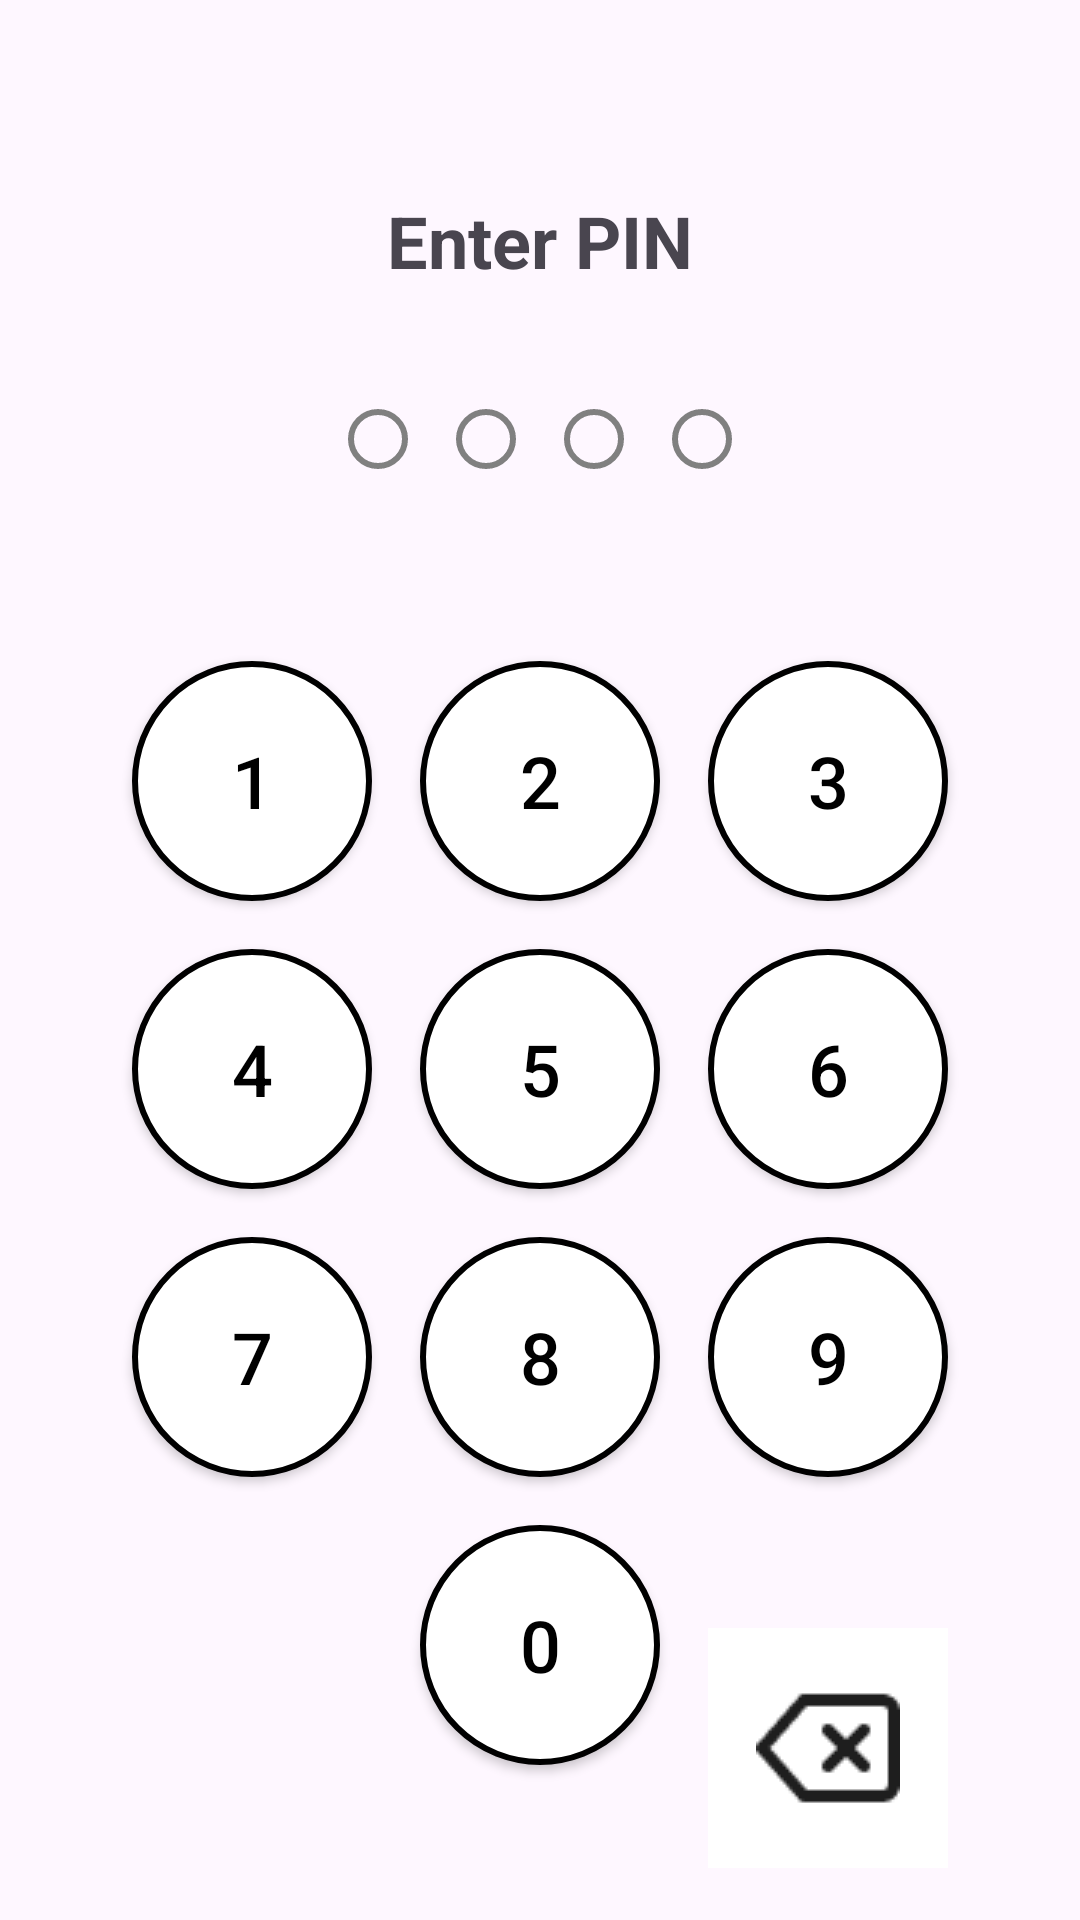

This screen was rendered from an Android layout file. Write that file and the resources it references.
<!-- AndroidManifest.xml: application theme Theme.MedetApp -->
<!-- res/layout/activity_pin.xml -->
<?xml version="1.0" encoding="utf-8"?>
<androidx.constraintlayout.widget.ConstraintLayout xmlns:android="http://schemas.android.com/apk/res/android"
    xmlns:app="http://schemas.android.com/apk/res-auto"
    android:layout_width="match_parent"
    android:layout_height="match_parent"
    android:padding="16dp">

    <TextView
        android:id="@+id/titleTextView"
        android:layout_width="wrap_content"
        android:layout_height="wrap_content"
        android:text="@string/enter_pin"
        android:textSize="24sp"
        android:textStyle="bold"
        app:layout_constraintTop_toTopOf="parent"
        app:layout_constraintStart_toStartOf="parent"
        app:layout_constraintEnd_toEndOf="parent"
        android:layout_marginTop="48dp"/>

    <LinearLayout
        android:id="@+id/pinDotsLayout"
        android:layout_width="wrap_content"
        android:layout_height="wrap_content"
        android:orientation="horizontal"
        app:layout_constraintTop_toBottomOf="@id/titleTextView"
        app:layout_constraintStart_toStartOf="parent"
        app:layout_constraintEnd_toEndOf="parent"
        android:layout_marginTop="32dp">

        <TextView
            android:id="@+id/pinDot1"
            android:layout_width="20dp"
            android:layout_height="20dp"
            android:background="@drawable/pin_dot"
            android:layout_margin="8dp"/>

        <TextView
            android:id="@+id/pinDot2"
            android:layout_width="20dp"
            android:layout_height="20dp"
            android:background="@drawable/pin_dot"
            android:layout_margin="8dp"/>

        <TextView
            android:id="@+id/pinDot3"
            android:layout_width="20dp"
            android:layout_height="20dp"
            android:background="@drawable/pin_dot"
            android:layout_margin="8dp"/>

        <TextView
            android:id="@+id/pinDot4"
            android:layout_width="20dp"
            android:layout_height="20dp"
            android:background="@drawable/pin_dot"
            android:layout_margin="8dp"/>
    </LinearLayout>

    <GridLayout
        android:id="@+id/numpadLayout"
        android:layout_width="wrap_content"
        android:layout_height="wrap_content"
        android:columnCount="3"
        android:rowCount="4"
        app:layout_constraintTop_toBottomOf="@id/pinDotsLayout"
        app:layout_constraintStart_toStartOf="parent"
        app:layout_constraintEnd_toEndOf="parent"
        android:layout_marginTop="48dp">

        <Button
            android:id="@+id/button1"
            android:layout_width="80dp"
            android:layout_height="80dp"
            android:text="@string/_1"
            android:textColor="@color/black"
            android:background="@drawable/clock_back_ground"
            app:backgroundTint="@null"
            android:textSize="24sp"
            android:layout_margin="8dp"/>

        <Button
            android:id="@+id/button2"
            android:layout_width="80dp"
            android:layout_height="80dp"
            android:text="@string/_2"
            android:textColor="@color/black"
            android:background="@drawable/clock_back_ground"
            app:backgroundTint="@null"
            android:textSize="24sp"
            android:layout_margin="8dp"/>

        <Button
            android:id="@+id/button3"
            android:layout_width="80dp"
            android:layout_height="80dp"
            android:text="@string/_3"
            android:textColor="@color/black"
            android:background="@drawable/clock_back_ground"
            app:backgroundTint="@null"
            android:textSize="24sp"
            android:layout_margin="8dp"/>

        <Button
            android:id="@+id/button4"
            android:layout_width="80dp"
            android:layout_height="80dp"
            android:text="@string/_4"
            android:textColor="@color/black"
            android:background="@drawable/clock_back_ground"
            app:backgroundTint="@null"
            android:textSize="24sp"
            android:layout_margin="8dp"/>

        <Button
            android:id="@+id/button5"
            android:layout_width="80dp"
            android:layout_height="80dp"
            android:text="@string/_5"
            android:textColor="@color/black"
            android:background="@drawable/clock_back_ground"
            app:backgroundTint="@null"
            android:textSize="24sp"
            android:layout_margin="8dp"/>

        <Button
            android:id="@+id/button6"
            android:layout_width="80dp"
            android:layout_height="80dp"
            android:text="@string/_6"
            android:textColor="@color/black"
            android:background="@drawable/clock_back_ground"
            app:backgroundTint="@null"
            android:textSize="24sp"
            android:layout_margin="8dp"/>

        <Button
            android:id="@+id/button7"
            android:layout_width="80dp"
            android:layout_height="80dp"
            android:text="@string/_7"
            android:textColor="@color/black"
            android:background="@drawable/clock_back_ground"
            app:backgroundTint="@null"
            android:textSize="24sp"
            android:layout_margin="8dp"/>

        <Button
            android:id="@+id/button8"
            android:layout_width="80dp"
            android:layout_height="80dp"
            android:text="@string/_8"
            android:textColor="@color/black"
            android:background="@drawable/clock_back_ground"
            app:backgroundTint="@null"
            android:textSize="24sp"
            android:layout_margin="8dp"/>

        <Button
            android:id="@+id/button9"
            android:layout_width="80dp"
            android:layout_height="80dp"
            android:text="@string/_9"
            android:textColor="@color/black"
            android:background="@drawable/clock_back_ground"
            app:backgroundTint="@null"
            android:textSize="24sp"
            android:layout_margin="8dp"/>

        <Space/>

        <Button
            android:id="@+id/button0"
            android:layout_width="80dp"
            android:layout_height="80dp"
            android:text="@string/_0"
            android:textColor="@color/black"
            android:background="@drawable/clock_back_ground"
            app:backgroundTint="@null"
            android:textSize="24sp"
            android:layout_margin="8dp"/>

        <TextView
            android:id="@+id/buttonDelete"
            android:layout_width="80dp"
            android:layout_height="80dp"
            android:background="@drawable/pin_backspace"
            android:layout_margin="8dp"/>
    </GridLayout>

</androidx.constraintlayout.widget.ConstraintLayout>
<!-- resources referenced by this layout -->
<resources>
  <color name="black">#000000</color>
  <!-- drawable clock_back_ground (drawable) -->
  <?xml version="1.0" encoding="utf-8"?>
  <shape xmlns:android="http://schemas.android.com/apk/res/android"
      android:shape="oval">
  
      
      <solid android:color="#FFFFFF" />
  
      
      <stroke
          android:width="2dp"
          android:color="#000000" />
  
      
      <size
          android:width="100dp"
          android:height="100dp" />
  </shape>
  <!-- drawable pin_backspace (drawable) -->
  <layer-list xmlns:android="http://schemas.android.com/apk/res/android">
  
      <item>
          <shape>
              <solid
                  android:color="@color/white"
                  />
          </shape>
      </item>
      <item>
          <bitmap
              android:src="@drawable/delete_backwards_icon"
              android:gravity="center"/>
      </item>
  </layer-list>
  <!-- drawable pin_dot (drawable) -->
  <?xml version="1.0" encoding="utf-8"?>
  <shape xmlns:android="http://schemas.android.com/apk/res/android"
      android:shape="oval">
      <stroke
          android:width="2dp"
          android:color="#808080"/>
  </shape>
  <string name="_0">0</string>
  <string name="_1">1</string>
  <string name="_2">2</string>
  <string name="_3">3</string>
  <string name="_4">4</string>
  <string name="_5">5</string>
  <string name="_6">6</string>
  <string name="_7">7</string>
  <string name="_8">8</string>
  <string name="_9">9</string>
  <string name="enter_pin">Enter PIN</string>
  <style name="Theme.MedetApp" parent="Base.Theme.MedetApp" />
  <color name="white">#FFFFFF</color>
  <!-- drawable delete_backwards_icon: png bitmap (drawable, 847 bytes) -->
  <style name="Base.Theme.MedetApp" parent="Theme.Material3.DayNight.NoActionBar">
          
          
      </style>
</resources>
